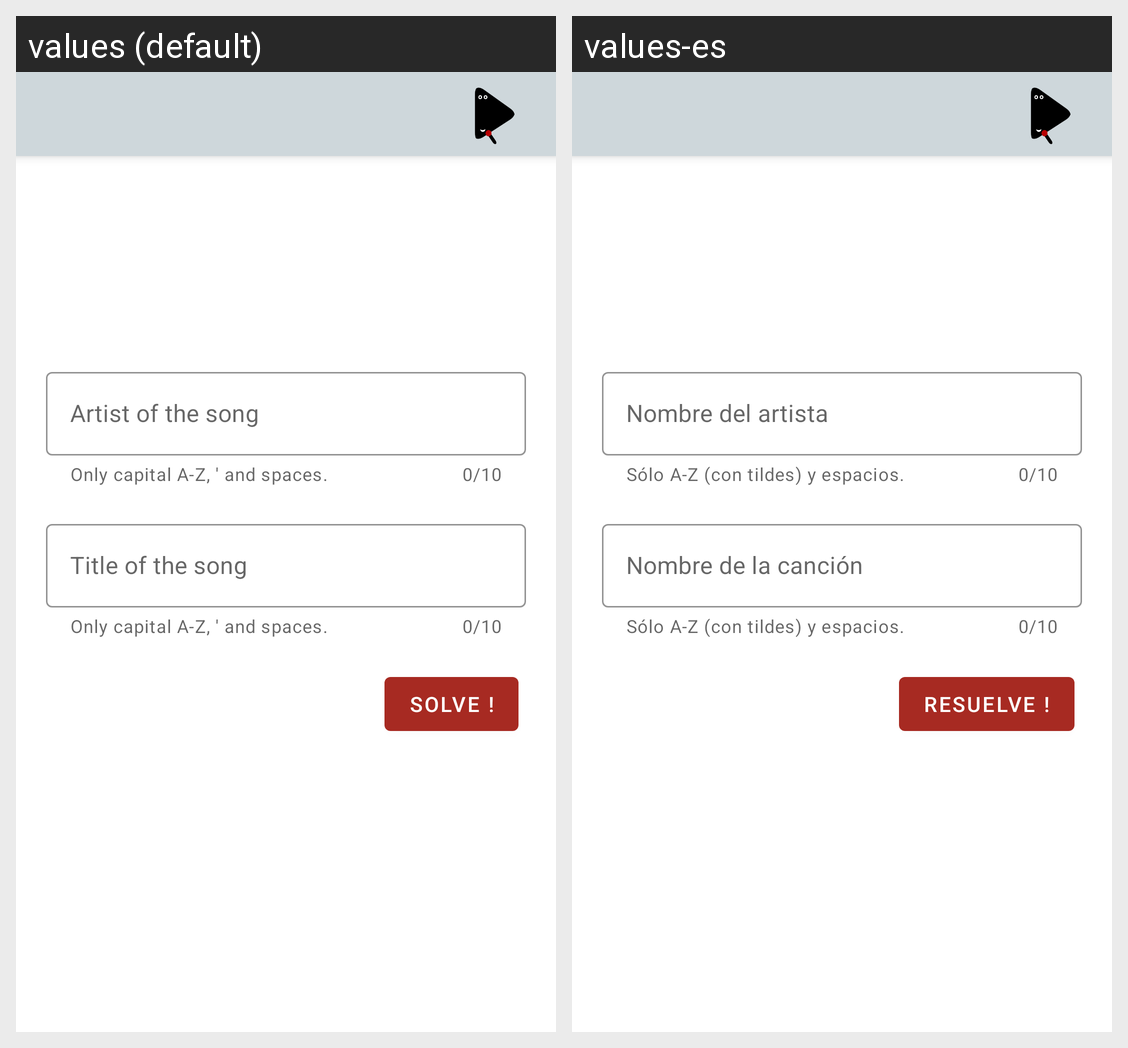

Locale-by-locale string values for the Android screen shown in this grid:
Android screen res/layout/activity_solve.xml rendered under 2 locales, left to right: values (default), values-es. Device: Nexus 5 (rendered at 1080×1920; each locale shown at half size, 540×960, under a caption strip naming it); theme AppTheme.
Strings drawn on this screen, with the default value and each locale's value (text and hints the layout hard-codes, and strings that could not be matched under every locale, appear in the picture but are not listed):

artist_of_the_song
  values: Artist of the song
  values-es: Nombre del artista

input_requirements
  values: Only capital A-Z, ' and spaces.
  values-es: Sólo A-Z (con tildes) y espacios.

title_of_the_song
  values: Title of the song
  values-es: Nombre de la canción

solve
  values: SOLVE !
  values-es: RESUELVE !
